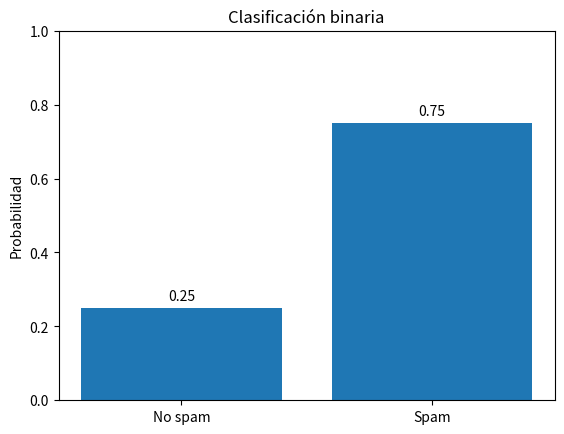

Here is the Python script that generated this plot:
import matplotlib.pyplot as plt

# -----------------------------
# Clases binarias
# -----------------------------

clases = ["No spam", "Spam"]

# -----------------------------
# Probabilidades predichas
# -----------------------------

probabilidades = [0.25, 0.75]

# -----------------------------
# Crear gráfica
# -----------------------------

plt.bar(clases, probabilidades)

# -----------------------------
# Etiquetas
# -----------------------------

plt.ylabel("Probabilidad")
plt.title("Clasificación binaria")

# -----------------------------
# Mostrar valores
# -----------------------------

for i, p in enumerate(probabilidades):
    plt.text(i, p + 0.02, f"{p:.2f}", ha="center")

# -----------------------------
# Limitar eje Y
# -----------------------------

plt.ylim(0, 1)

# -----------------------------
# Mostrar gráfica
# -----------------------------

plt.show()
